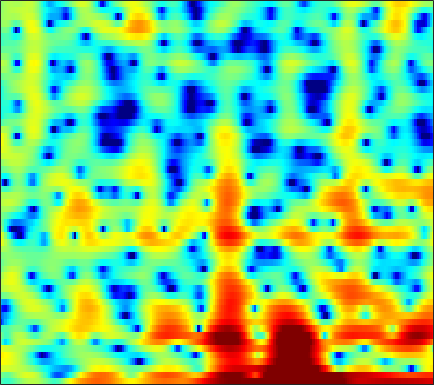

Data behind this chart, as committed beside it:
-1.7697, -2.2259, -2.6433, -2.7177, -2.5353, -2.047, -1.4467, -0.93764, -0.27741, 0.39633, 0.95075, 1.3088, 1.6717, 1.8998, 1.9858, 1.9749, 1.8394, 1.6472, 1.2696, 0.75006, 0.094711, -0.45435, -1.2187, -1.9434
-0.03419, -0.5777, -1.022, -1.035, -0.7576, -0.1103, 0.657, 1.255, 1.97, 2.56, 2.996, 3.211, 3.346, 3.303, 3.146, 2.772, 2.194, 1.621, 0.6668, -0.5339, -1.998, -3.287, -5.235, -7.393
3.121, 3.063, 2.978, 2.895, 2.82, 2.722, 2.6, 2.487, 2.304, 2.072, 1.773, 1.508, 1.091, 0.6058, 0.194, -0.415, -1.082, -1.62, -2.367, -3.158, -3.954, -4.544, -5.298, -6.003
4.483, 4.397, 4.236, 4.016, 3.813, 3.488, 3.089, 2.739, 2.197, 1.563, 0.8229, 0.1964, -0.7296, -1.771, -2.622, -3.829, -5.077, -5.983, -7.041, -7.782, -8.077, -8.01, -7.643, -7.1
4.979, 4.811, 4.541, 4.227, 3.962, 3.571, 3.117, 2.728, 2.135, 1.442, 0.6085, -0.1214, -1.26, -2.636, -3.872, -5.865, -8.384, -10.77, -14.77, -17.96, -15.89, -13.22, -10.37, -8.258
3.673, 3.28, 2.827, 2.499, 2.333, 2.199, 2.095, 2.015, 1.862, 1.633, 1.289, 0.9511, 0.4031, -0.2455, -0.79, -1.545, -2.289, -2.804, -3.397, -3.825, -4.074, -4.132, -4.088, -3.956
-1.142, -3.561, -5.783, -4.753, -2.974, -0.834, 0.7157, 1.532, 2.253, 2.649, 2.776, 2.743, 2.583, 2.334, 2.094, 1.792, 1.5, 1.299, 1.023, 0.7471, 0.4411, 0.1666, -0.3461, -1.103
-0.1302, -1.392, -2.268, -1.958, -1.223, -0.07225, 0.921, 1.455, 1.851, 1.9, 1.608, 1.189, 0.3408, -0.6938, -1.475, -2.232, -2.333, -1.911, -0.9939, -0.04137, 0.7233, 1.113, 1.346, 1.242
-2.086, -2.158, -1.977, -1.606, -1.241, -0.7816, -0.4132, -0.2288, -0.1728, -0.3953, -0.9786, -1.725, -3.249, -5.523, -7.88, -11.56, -11.44, -8.594, -5.09, -2.549, -0.7591, 0.2152, 1.157, 1.841
-12.25, -9.679, -7.28, -5.54, -4.481, -3.328, -2.452, -1.931, -1.412, -1.104, -0.9967, -1.019, -1.174, -1.374, -1.5, -1.573, -1.433, -1.173, -0.6519, -0.05779, 0.5182, 0.9026, 1.358, 1.755
-10.13, -9.449, -8.285, -6.943, -5.905, -4.542, -3.237, -2.367, -1.351, -0.5235, 0.1147, 0.4993, 0.9061, 1.194, 1.347, 1.498, 1.598, 1.666, 1.728, 1.718, 1.647, 1.56, 1.392, 1.157
-11.67, -13.61, -14.22, -11.36, -8.726, -5.739, -3.364, -1.929, -0.3844, 0.8099, 1.726, 2.266, 2.787, 3.105, 3.248, 3.327, 3.288, 3.183, 2.93, 2.575, 2.114, 1.683, 0.9664, -0.005976
-7.201, -8.172, -8.309, -6.926, -5.36, -3.213, -1.364, -0.2166, 1.018, 1.964, 2.651, 2.99, 3.257, 3.339, 3.281, 3.07, 2.705, 2.344, 1.77, 1.152, 0.4764, -0.05994, -0.8033, -1.576
-0.7801, -0.6435, -0.3579, 0.1021, 0.5118, 1.087, 1.653, 2.026, 2.421, 2.673, 2.755, 2.707, 2.502, 2.152, 1.775, 1.092, 0.2195, -0.574, -1.802, -3.227, -4.685, -5.607, -6.164, -5.835
1.626, 1.972, 2.373, 2.712, 2.922, 3.103, 3.158, 3.11, 2.913, 2.552, 2.033, 1.558, 0.8366, 0.0325, -0.6141, -1.522, -2.535, -3.449, -5.095, -7.512, -11.24, -15.98, -21.87, -13.07
1.996, 2.589, 3.222, 3.637, 3.811, 3.861, 3.667, 3.345, 2.663, 1.665, 0.3188, -0.9246, -2.837, -4.764, -5.8, -6.201, -5.807, -5.385, -4.976, -4.826, -4.904, -4.938, -4.671, -4.024
0.9131, 1.839, 2.79, 3.424, 3.687, 3.777, 3.563, 3.189, 2.371, 1.142, -0.6177, -2.401, -5.634, -10.48, -14.72, -12.44, -7.938, -5.738, -3.732, -2.399, -1.54, -1.045, -0.5546, -0.2467
-0.7828, 0.1732, 1.137, 1.812, 2.132, 2.323, 2.267, 2.073, 1.614, 0.9341, 0.08385, -0.6216, -1.56, -2.366, -2.719, -2.779, -2.447, -2.015, -1.392, -0.8138, -0.3109, 0.009175, 0.3034, 0.4433
-1.133, -0.4992, 0.1577, 0.6056, 0.8337, 0.9919, 1.001, 0.922, 0.7224, 0.4401, 0.1188, -0.1386, -0.468, -0.7124, -0.8345, -0.9135, -0.8823, -0.7863, -0.5975, -0.3874, -0.1407, 0.01953, 0.2013, 0.3497
-0.1517, 0.09595, 0.3284, 0.4326, 0.4349, 0.3697, 0.2381, 0.1103, -0.07443, -0.2625, -0.4459, -0.5735, -0.7288, -0.8381, -0.9138, -0.9818, -0.9889, -0.9795, -0.9066, -0.7436, -0.5318, -0.3494, -0.06872, 0.2346
1.779, 1.582, 1.207, 0.7653, 0.387, -0.1255, -0.6112, -0.9297, -1.269, -1.489, -1.608, -1.63, -1.616, -1.633, -1.675, -1.762, -1.916, -2.054, -2.202, -2.184, -1.95, -1.566, -0.854, -0.07942
3.969, 3.164, 1.923, 0.5725, -0.473, -1.862, -3.13, -3.936, -4.653, -4.814, -4.454, -3.975, -3.27, -2.753, -2.526, -2.589, -3.176, -3.964, -5.576, -7.577, -8.007, -6.306, -3.249, -0.6896
3.884, 2.335, -0.08673, -2.915, -5.174, -8.194, -11.09, -13.4, -17.42, -19.32, -13.6, -10.03, -6.842, -4.757, -3.752, -3.142, -3.218, -3.749, -5.201, -7.112, -7.61, -5.61, -2.183, 0.6591
1.027, -0.9523, -4.265, -8.921, -13.94, -27.89, -23.73, -19.27, -16.99, -15.27, -12.8, -10.74, -8.305, -6.362, -5.279, -4.175, -3.336, -2.895, -2.342, -1.751, -0.9693, -0.1838, 0.9775, 2.206
-0.2116, -1.461, -3.332, -5.451, -7.025, -8.724, -9.653, -9.859, -9.698, -9.278, -8.672, -8.235, -7.565, -6.862, -6.36, -5.564, -4.657, -3.938, -2.877, -1.799, -0.6873, 0.1245, 1.14, 2.138
-0.005465, -0.3663, -0.9554, -1.675, -2.268, -3.028, -3.726, -4.195, -4.813, -5.436, -6.146, -6.794, -7.827, -8.997, -9.639, -9.624, -8.438, -6.961, -4.944, -3.131, -1.522, -0.5349, 0.6219, 1.6
0.7728, 1.074, 1.179, 1.087, 0.9117, 0.5334, 0.0196, -0.4478, -1.21, -2.185, -3.492, -4.723, -7.064, -10.61, -14.98, -21.03, -13.06, -9.032, -5.524, -3.16, -1.523, -0.656, 0.2264, 0.7675
1.792, 2.146, 2.413, 2.503, 2.482, 2.335, 2.056, 1.748, 1.231, 0.5374, -0.3054, -1.044, -2.078, -3.085, -3.653, -3.877, -3.498, -2.84, -1.914, -1.056, -0.5312, -0.3386, -0.5151, -1.177
1.359, 1.344, 1.419, 1.502, 1.573, 1.665, 1.691, 1.638, 1.453, 1.151, 0.7447, 0.3782, -0.05974, -0.448, -0.6364, -0.7235, -0.6228, -0.4433, -0.147, 0.07508, 0.1072, -0.01193, -0.6021, -1.695
-1.727, -2.358, -2.654, -2.249, -1.639, -0.7784, -0.08202, 0.2656, 0.4283, 0.3189, -0.05721, -0.4603, -1.097, -1.657, -1.914, -1.958, -1.55, -1.126, -0.4205, 0.2148, 0.7256, 0.9306, 1.054, 0.9551
-7.715, -12.86, -21.48, -10.1, -6.208, -3.156, -1.393, -0.6485, -0.2304, -0.4473, -1.256, -2.279, -4.341, -7.223, -9.505, -9.726, -6.701, -4.413, -2.06, -0.3245, 0.9443, 1.628, 2.327, 2.787
-3.853, -4.487, -4.665, -3.772, -2.74, -1.424, -0.4585, -0.02325, 0.1543, -0.17, -1.029, -2.057, -3.994, -6.548, -8.332, -8.627, -6.325, -4.43, -2.334, -0.746, 0.4161, 1.135, 1.865, 2.452
-1.209, -0.8243, -0.3907, 0.07197, 0.4178, 0.8242, 1.114, 1.231, 1.184, 0.9279, 0.4553, -0.01581, -0.7225, -1.416, -1.834, -2.131, -2.137, -1.98, -1.695, -1.378, -1.082, -0.8014, -0.432, 0.02208
0.5088, 0.9922, 1.496, 1.847, 2.036, 2.209, 2.289, 2.277, 2.171, 1.955, 1.643, 1.347, 0.8829, 0.3629, -0.07608, -0.6814, -1.377, -1.94, -2.792, -3.722, -4.583, -5.074, -5.206, -4.649
2.31, 2.499, 2.664, 2.73, 2.731, 2.68, 2.585, 2.486, 2.345, 2.163, 1.933, 1.713, 1.334, 0.8323, 0.363, -0.4573, -1.524, -2.567, -4.369, -6.899, -10.75, -15.47, -22, -13.65
3.528, 3.375, 3.073, 2.703, 2.391, 1.96, 1.578, 1.373, 1.214, 1.192, 1.23, 1.254, 1.204, 0.9963, 0.7107, 0.1104, -0.771, -1.63, -3.074, -4.852, -6.804, -8.109, -8.901, -8.263
4.259, 3.799, 3.015, 2.004, 1.087, -0.2876, -1.61, -2.271, -2.336, -1.53, -0.4152, 0.3532, 1.137, 1.589, 1.694, 1.566, 1.129, 0.6221, -0.243, -1.255, -2.281, -3.007, -3.719, -4.102
4.224, 3.707, 2.766, 1.359, -0.1279, -3.022, -8.091, -16.63, -14.55, -5.814, -1.831, 0.05762, 1.72, 2.727, 3.143, 3.313, 3.108, 2.719, 1.921, 0.8239, -0.5803, -1.752, -3.477, -5.045
1.787, 1.754, 1.464, 0.8698, 0.2259, -0.8298, -1.853, -2.304, -2.085, -0.998, 0.4146, 1.42, 2.522, 3.286, 3.643, 3.793, 3.582, 3.186, 2.3, 0.9667, -0.8961, -2.783, -6.259, -11.99
-2.208, -1.414, -0.7851, -0.4713, -0.3925, -0.3905, -0.3532, -0.2475, 0.09209, 0.6372, 1.32, 1.855, 2.545, 3.086, 3.364, 3.516, 3.375, 3.082, 2.384, 1.362, -0.006863, -1.296, -3.219, -5.185
-4.288, -3.349, -2.556, -2.168, -2.069, -2.083, -2.118, -2.046, -1.675, -0.9639, -0.01797, 0.7279, 1.682, 2.48, 2.921, 3.297, 3.408, 3.307, 2.96, 2.37, 1.583, 0.9115, -0.07096, -1.021
-3.988, -3.596, -3.342, -3.558, -4.055, -5.229, -6.99, -8.32, -8.557, -6.248, -3.388, -1.54, 0.3877, 1.796, 2.553, 3.217, 3.542, 3.579, 3.408, 3.005, 2.435, 1.945, 1.243, 0.5454
-3.66, -3.235, -3.025, -3.279, -3.865, -5.331, -7.819, -10.33, -11.44, -7.443, -3.588, -1.432, 0.6852, 2.149, 2.916, 3.543, 3.789, 3.759, 3.437, 2.86, 2.064, 1.345, 0.3711, -0.5339
-3.81, -2.926, -2.138, -1.701, -1.578, -1.598, -1.678, -1.621, -1.235, -0.4444, 0.6107, 1.438, 2.41, 3.161, 3.541, 3.783, 3.699, 3.42, 2.738, 1.687, 0.217, -1.177, -3.52, -6.285
-3.755, -2.749, -1.677, -0.8918, -0.4337, 0.05882, 0.4836, 0.7981, 1.254, 1.744, 2.244, 2.601, 3.014, 3.285, 3.361, 3.273, 2.926, 2.465, 1.577, 0.3044, -1.403, -3.041, -5.872, -9.692
-2.806, -2.028, -1.183, -0.5156, -0.108, 0.3515, 0.7599, 1.05, 1.441, 1.854, 2.256, 2.518, 2.803, 2.951, 2.95, 2.764, 2.353, 1.887, 1.043, -0.03658, -1.329, -2.425, -3.906, -5.232
-1.122, -0.6779, -0.2772, -0.0497, 0.02664, 0.06618, 0.1298, 0.2563, 0.5752, 1.07, 1.669, 2.119, 2.618, 2.951, 3.062, 2.983, 2.631, 2.196, 1.378, 0.327, -0.9146, -1.89, -3.201, -4.358
1.029, 1.101, 0.9396, 0.422, -0.2056, -1.336, -2.588, -3.214, -2.945, -1.518, 0.2467, 1.448, 2.703, 3.543, 3.902, 4.041, 3.788, 3.337, 2.397, 1.044, -0.7132, -2.297, -4.633, -6.872
2.072, 1.957, 1.49, 0.5123, -0.6574, -3.121, -7.479, -13.81, -13.96, -5.53, -1.268, 0.7909, 2.682, 3.872, 4.39, 4.669, 4.5, 4.071, 3.1, 1.612, -0.5246, -2.736, -6.864, -14.04
0.5267, 0.5724, 0.3741, -0.09173, -0.6088, -1.452, -2.26, -2.599, -2.343, -1.344, -0.01562, 0.955, 2.073, 2.888, 3.277, 3.504, 3.392, 3.091, 2.397, 1.364, 0.01381, -1.147, -2.813, -4.301
-1.386, -1.123, -0.9503, -0.9131, -0.9511, -1.01, -1.012, -0.9259, -0.6316, -0.1418, 0.4636, 0.95, 1.548, 2.029, 2.286, 2.445, 2.388, 2.212, 1.798, 1.21, 0.5112, -0.05651, -0.7938, -1.432
-2.551, -2.178, -1.832, -1.685, -1.656, -1.658, -1.597, -1.445, -1.086, -0.5288, 0.1503, 0.6755, 1.306, 1.803, 2.063, 2.241, 2.223, 2.081, 1.754, 1.319, 0.8165, 0.4143, -0.07817, -0.4783
-2.647, -2.132, -1.847, -2.014, -2.399, -3.181, -3.949, -4.164, -3.591, -2.237, -0.6687, 0.3956, 1.55, 2.358, 2.729, 2.941, 2.852, 2.602, 2.075, 1.385, 0.6197, 0.1005, -0.4681, -0.8057
-1.046, -0.44, -0.3085, -0.8999, -1.936, -4.451, -9.598, -20, -12.41, -4.663, -0.7943, 1.073, 2.749, 3.746, 4.13, 4.211, 3.833, 3.268, 2.132, 0.5425, -1.402, -2.915, -4.402, -4.601
0.5502, 0.9307, 1.1, 0.8484, 0.385, -0.5016, -1.408, -1.746, -1.244, 0.06091, 1.539, 2.488, 3.436, 3.951, 4.059, 3.814, 3.105, 2.24, 0.576, -1.828, -5.372, -9.465, -19.75, -15.48
0.7416, 1.032, 1.319, 1.444, 1.464, 1.436, 1.438, 1.493, 1.718, 2.071, 2.461, 2.729, 2.958, 2.974, 2.812, 2.335, 1.545, 0.7287, -0.6654, -2.363, -4.26, -5.628, -7.045, -7.674
0.4828, 0.9028, 1.312, 1.595, 1.742, 1.875, 1.975, 2.067, 2.191, 2.351, 2.505, 2.588, 2.593, 2.447, 2.199, 1.664, 0.8764, 0.1318, -1.05, -2.362, -3.664, -4.584, -5.559, -6.201
0.3529, 0.9222, 1.404, 1.64, 1.681, 1.629, 1.532, 1.502, 1.56, 1.754, 2.05, 2.263, 2.467, 2.483, 2.333, 1.866, 1.052, 0.2043, -1.227, -2.995, -5.008, -6.418, -7.668, -7.631
